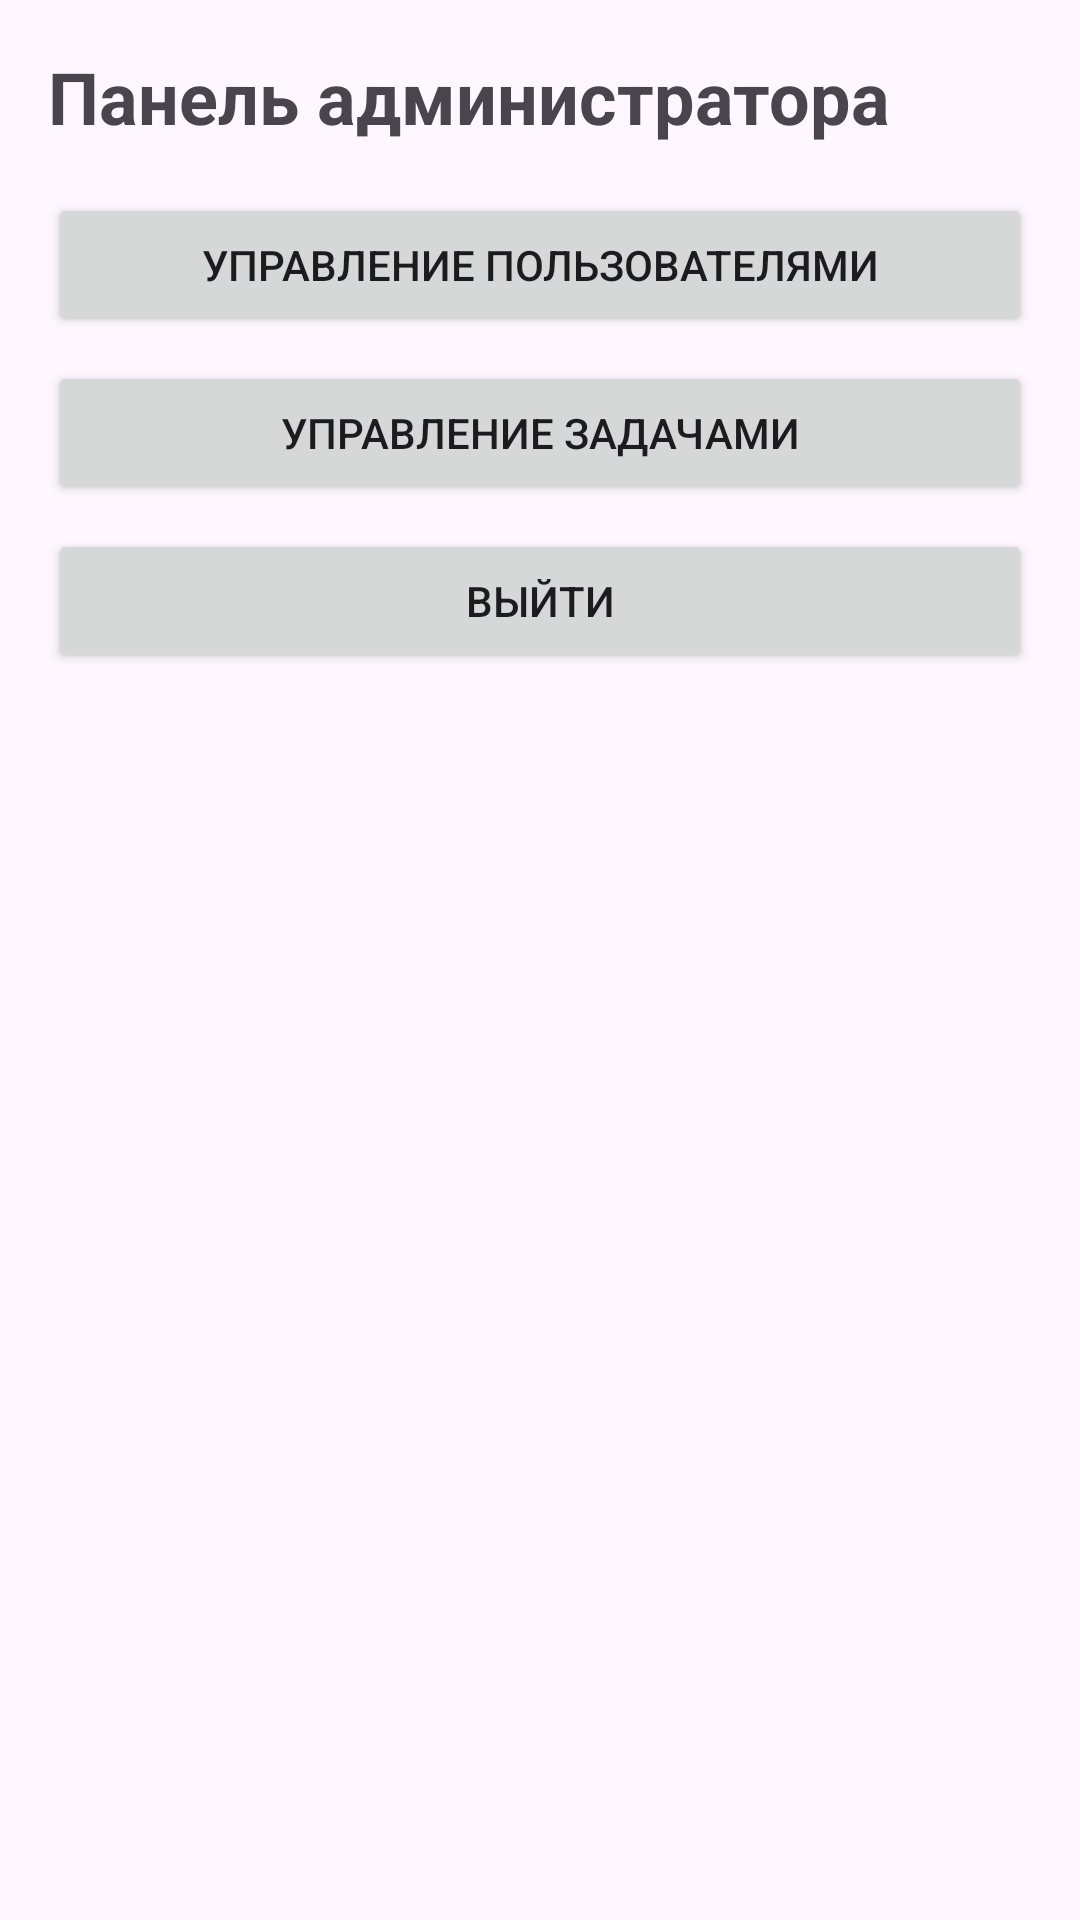

Produce the Android XML layout that renders to this screen, including the resource entries it uses.
<!-- AndroidManifest.xml: application theme Theme.TeamManager -->
<!-- res/layout/activity_admin_panel.xml -->
<?xml version="1.0" encoding="utf-8"?>
<LinearLayout xmlns:android="http://schemas.android.com/apk/res/android"
    xmlns:app="http://schemas.android.com/apk/res-auto"
    xmlns:tools="http://schemas.android.com/tools"
    android:layout_width="match_parent"
    android:layout_height="match_parent"
    android:orientation="vertical"
    android:padding="16dp"
    tools:context=".view.AdminPanelActivity">

    <TextView
        android:layout_width="wrap_content"
        android:layout_height="wrap_content"
        android:text="Панель администратора"
        android:textSize="24sp"
        android:textStyle="bold"
        android:layout_marginBottom="16dp" />

    <Button
        android:id="@+id/buttonManageUsers"
        android:layout_width="match_parent"
        android:layout_height="wrap_content"
        android:text="Управление пользователями"
        android:layout_marginBottom="8dp" />

    <Button
        android:id="@+id/buttonManageTasks"
        android:layout_width="match_parent"
        android:layout_height="wrap_content"
        android:text="Управление задачами"
        android:layout_marginBottom="8dp" />

    <Button
        android:id="@+id/buttonLogoutAdmin"
        android:layout_width="match_parent"
        android:layout_height="wrap_content"
        android:text="Выйти" />

</LinearLayout>
<!-- resources referenced by this layout -->
<resources>
  <style name="Theme.TeamManager" parent="Base.Theme.TeamManager" />
  <style name="Base.Theme.TeamManager" parent="Theme.Material3.DayNight.NoActionBar">
          
          
      </style>
</resources>
